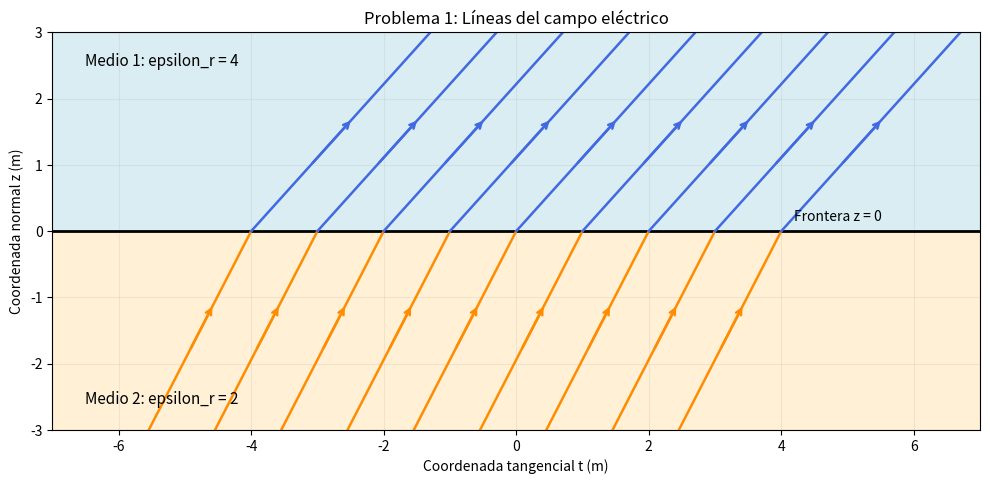

Recreate this plot in Python.

import numpy as np
import matplotlib.pyplot as plt
from pathlib import Path

# DATOS DEL PROBLEMA
epsilon0 = 8.854e-12
epsilon1 = 4 * epsilon0
epsilon2 = 2 * epsilon0
sigma_f = 4 * epsilon0 * 1000

# Campo eléctrico del medio 1 (kV/m)
E1 = np.array([6.0, -4.0, 8.0])

# CONDICIONES DE FRONTERA
# Las componentes tangenciales se conservan
E2x = E1[0]
E2y = E1[1]

# Discontinuidad del desplazamiento normal
E2z = (epsilon1 * E1[2] * 1000 - sigma_f) / (
    epsilon2 * 1000
)

E2 = np.array([E2x, E2y, E2z])

# Magnitud tangencial
Et = np.linalg.norm(E1[:2])

# Ángulos con la normal
theta1 = np.degrees(np.arctan2(Et, E1[2]))
theta2 = np.degrees(np.arctan2(Et, E2[2]))

print("Campo E1:", E1, "kV/m")
print("Campo E2:", E2, "kV/m")
print(f"Ángulo medio 1: {theta1:.2f} grados")
print(f"Ángulo medio 2: {theta2:.2f} grados")

# SIMULACIÓN DE LAS LÍNEAS DE CAMPO
fig, ax = plt.subplots(figsize=(10, 7))

# Regiones dieléctricas
ax.axhspan(0, 3, color="lightblue", alpha=0.45)
ax.axhspan(-3, 0, color="moccasin", alpha=0.55)

# Frontera z = 0
ax.axhline(0, color="black", linewidth=2)

z_abajo = np.linspace(-3, 0, 100)
z_arriba = np.linspace(0, 3, 100)

# Los puntos de cruce son distintos para cada línea
for t0 in np.linspace(-4, 4, 9):

    # Pendiente de cada línea respecto a z
    t_abajo = t0 + (Et / E2[2]) * z_abajo
    t_arriba = t0 + (Et / E1[2]) * z_arriba

    ax.plot(t_abajo, z_abajo, color="darkorange", lw=1.8)
    ax.plot(t_arriba, z_arriba, color="royalblue", lw=1.8)

    # Flechas en el sentido del campo
    for z0, z1, En, color in [
        (-1.8, -1.1, E2[2], "darkorange"),
        (1.0, 1.7, E1[2], "royalblue")
    ]:
        ax.annotate(
            "",
            xy=(t0 + Et / En * z1, z1),
            xytext=(t0 + Et / En * z0, z0),
            arrowprops=dict(
                arrowstyle="->",
                color=color,
                lw=1.8
            )
        )

ax.text(-6.5, 2.5, "Medio 1: epsilon_r = 4", fontsize=11)
ax.text(-6.5, -2.6, "Medio 2: epsilon_r = 2", fontsize=11)
ax.text(4.2, 0.15, "Frontera z = 0", fontsize=10)

ax.set_xlim(-7, 7)
ax.set_ylim(-3, 3)
ax.set_aspect("equal")
ax.set_xlabel("Coordenada tangencial t (m)")
ax.set_ylabel("Coordenada normal z (m)")
ax.set_title("Problema 1: Líneas del campo eléctrico")
ax.grid(alpha=0.2)

plt.tight_layout()

# Guardar la gráfica para el informe
Path("graficas").mkdir(exist_ok=True)
plt.savefig("graficas/campo_electrico.png", dpi=300)

plt.show()
